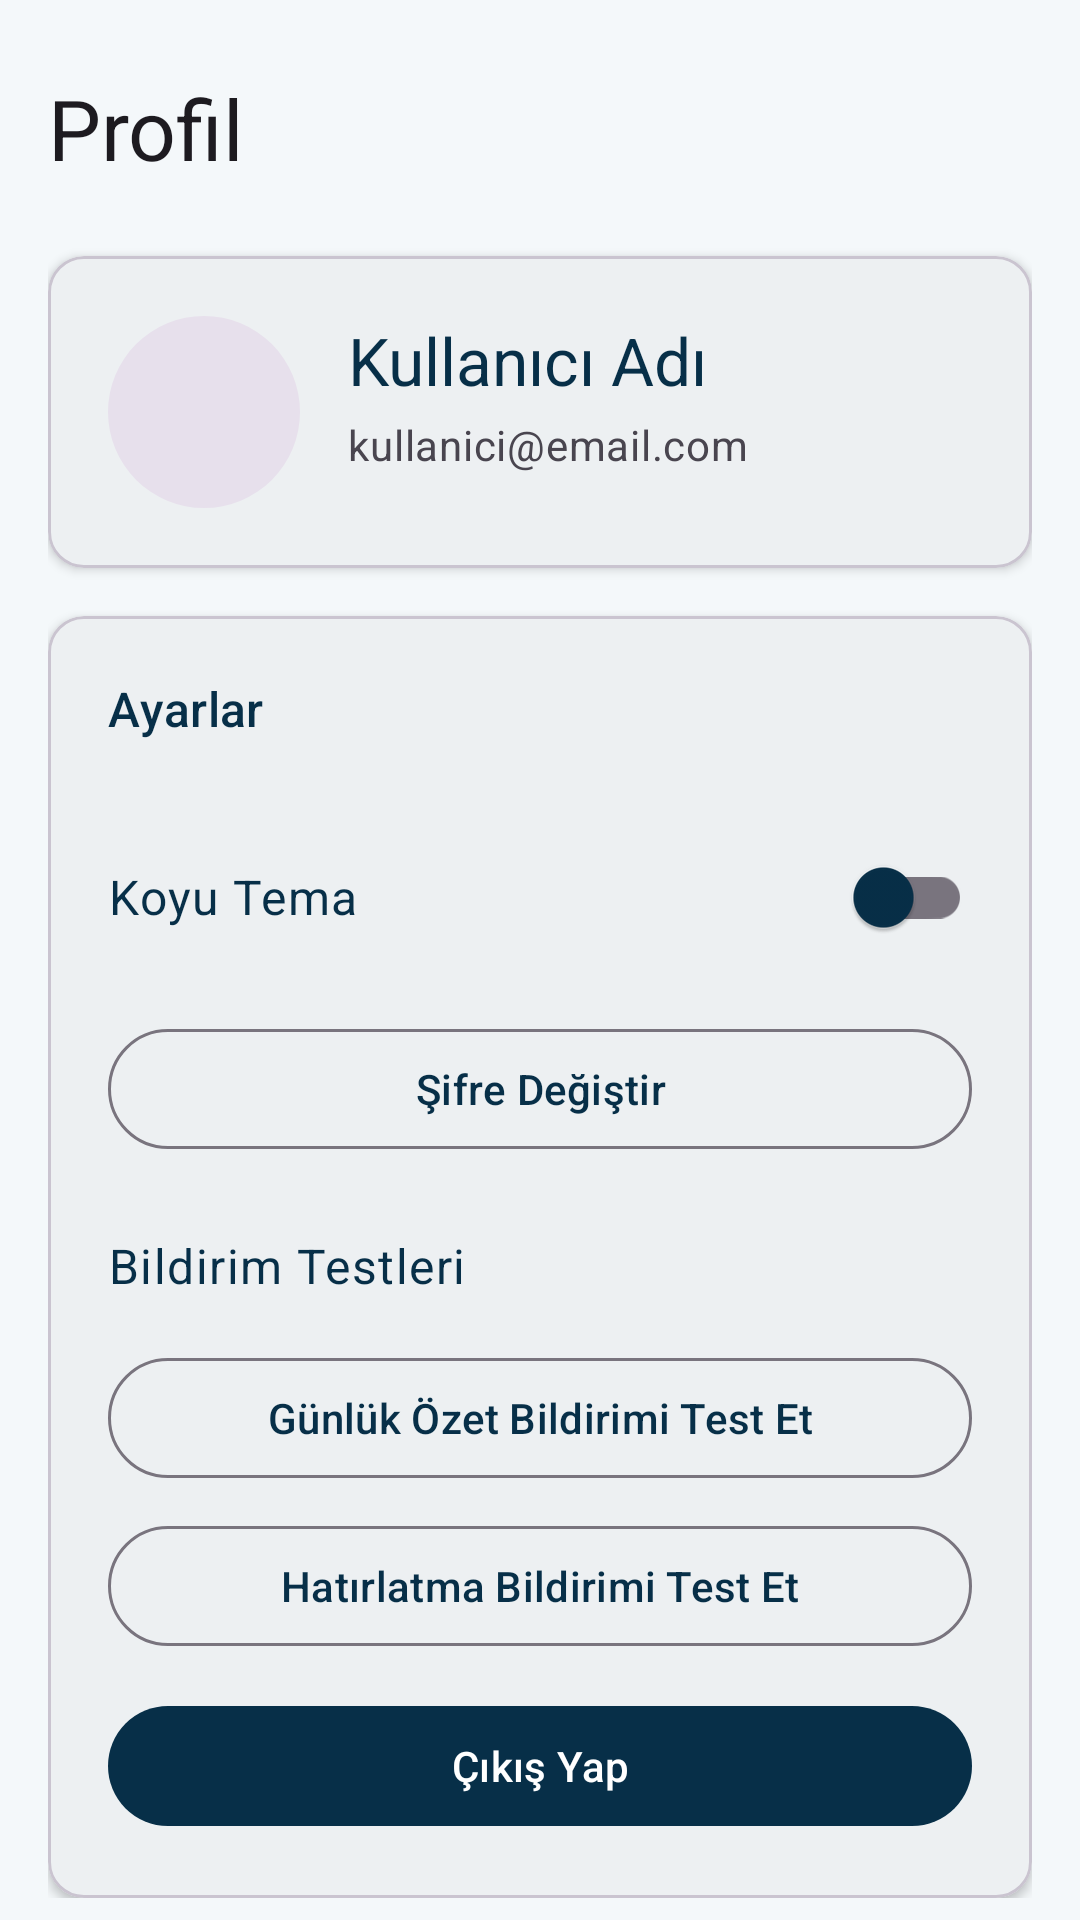

The Android layout XML behind this screen, and the referenced resources:
<!-- AndroidManifest.xml: application theme Theme.DerinOgrenme -->
<!-- res/layout/fragment_profile.xml -->
<?xml version="1.0" encoding="utf-8"?>
<androidx.core.widget.NestedScrollView xmlns:android="http://schemas.android.com/apk/res/android"
    xmlns:app="http://schemas.android.com/apk/res-auto"
    android:layout_width="match_parent"
    android:layout_height="match_parent"
    android:background="?android:attr/colorBackground"
    android:fillViewport="true"
    android:clipToPadding="false"
    android:paddingBottom="80dp">

    <LinearLayout
        android:layout_width="match_parent"
        android:layout_height="wrap_content"
        android:orientation="vertical"
        android:padding="16dp">

        <TextView
            android:id="@+id/profileTitle"
            android:layout_width="match_parent"
            android:layout_height="wrap_content"
            android:text="Profil"
            android:textAppearance="@style/TextAppearance.Material3.HeadlineMedium"
            android:textColor="?attr/colorOnBackground"
            android:layout_marginTop="8dp"
            android:layout_marginBottom="8dp"/>

        
        <com.google.android.material.card.MaterialCardView
            android:id="@+id/profileCard"
            android:layout_width="match_parent"
            android:layout_height="wrap_content"
            android:layout_marginTop="16dp"
            app:cardCornerRadius="12dp"
            app:cardElevation="2dp"
            >

            <RelativeLayout
                android:layout_width="match_parent"
                android:layout_height="wrap_content"
                android:padding="20dp">

                <com.google.android.material.imageview.ShapeableImageView
                    android:id="@+id/profileImage"
                    android:layout_width="64dp"
                    android:layout_height="64dp"
                    android:src="@drawable/ic_profile"
                    android:contentDescription="Profil resmi"
                    android:background="?attr/colorSurfaceVariant"
                    android:scaleType="centerCrop"
                    android:layout_centerVertical="true"
                    app:shapeAppearanceOverlay="@style/ShapeAppearance.DerinOgrenme.Circle" />

                <TextView
                    android:id="@+id/profileName"
                    android:layout_width="wrap_content"
                    android:layout_height="wrap_content"
                    android:text="Kullanıcı Adı"
                    android:textAppearance="?attr/textAppearanceTitleLarge"
                    android:textColor="?attr/colorOnSurface"
                    android:layout_toEndOf="@id/profileImage"
                    android:layout_alignTop="@id/profileImage"
                    android:layout_marginStart="16dp" />

                <TextView
                    android:id="@+id/profileEmail"
                    android:layout_width="wrap_content"
                    android:layout_height="wrap_content"
                    android:text="kullanici@email.com"
                    android:textAppearance="?attr/textAppearanceBodyMedium"
                    android:textColor="?attr/colorOnSurfaceVariant"
                    android:layout_toEndOf="@id/profileImage"
                    android:layout_below="@id/profileName"
                    android:layout_marginStart="16dp"
                    android:layout_marginTop="4dp" />

            </RelativeLayout>
        </com.google.android.material.card.MaterialCardView>

        
        <com.google.android.material.card.MaterialCardView
            android:id="@+id/settingsCard"
            android:layout_width="match_parent"
            android:layout_height="wrap_content"
            android:layout_marginTop="16dp"
            app:cardCornerRadius="12dp"
            app:cardElevation="2dp">

            <LinearLayout
                android:layout_width="match_parent"
                android:layout_height="wrap_content"
                android:orientation="vertical"
                android:padding="20dp">

                <TextView
                    android:layout_width="wrap_content"
                    android:layout_height="wrap_content"
                    android:text="Ayarlar"
                    android:textAppearance="?attr/textAppearanceTitleMedium"
                    android:textColor="?attr/colorOnSurface"
                    android:layout_marginBottom="16dp" />

                <LinearLayout
                    android:layout_width="match_parent"
                    android:layout_height="wrap_content"
                    android:orientation="horizontal"
                    android:gravity="center_vertical"
                    android:layout_marginTop="12dp">

                    <TextView
                        android:layout_width="0dp"
                        android:layout_height="wrap_content"
                        android:layout_weight="1"
                        android:text="Koyu Tema"
                        android:textAppearance="?attr/textAppearanceBodyLarge"
                        android:textColor="?attr/colorOnSurface" />

                    <com.google.android.material.switchmaterial.SwitchMaterial
                        android:id="@+id/themeSwitch"
                        android:layout_width="wrap_content"
                        android:layout_height="wrap_content" />
                </LinearLayout>

                <com.google.android.material.button.MaterialButton
                    android:id="@+id/changePasswordButton"
                    style="@style/Widget.Material3.Button.OutlinedButton"
                    android:layout_width="match_parent"
                    android:layout_height="wrap_content"
                    android:text="Şifre Değiştir"
                    android:layout_marginTop="16dp" />

                
                <TextView
                    android:layout_width="wrap_content"
                    android:layout_height="wrap_content"
                    android:text="Bildirim Testleri"
                    android:textAppearance="?attr/textAppearanceBodyLarge"
                    android:textColor="?attr/colorOnSurface"
                    android:layout_marginTop="24dp"
                    android:layout_marginBottom="8dp" />

                <com.google.android.material.button.MaterialButton
                    android:id="@+id/testDailySummaryButton"
                    style="@style/Widget.Material3.Button.OutlinedButton"
                    android:layout_width="match_parent"
                    android:layout_height="wrap_content"
                    android:text="Günlük Özet Bildirimi Test Et"
                    android:layout_marginTop="8dp" />

                <com.google.android.material.button.MaterialButton
                    android:id="@+id/testReminderButton"
                    style="@style/Widget.Material3.Button.OutlinedButton"
                    android:layout_width="match_parent"
                    android:layout_height="wrap_content"
                    android:text="Hatırlatma Bildirimi Test Et"
                    android:layout_marginTop="8dp" />

                <com.google.android.material.button.MaterialButton
                    android:id="@+id/logoutButton"
                    style="@style/Widget.Material3.Button"
                    android:layout_width="match_parent"
                    android:layout_height="wrap_content"
                    android:text="Çıkış Yap"
                    android:layout_marginTop="12dp"
                     />
            </LinearLayout>
        </com.google.android.material.card.MaterialCardView>

    </LinearLayout>

</androidx.core.widget.NestedScrollView>
<!-- resources referenced by this layout -->
<resources>
  <style name="ShapeAppearance.DerinOgrenme.Circle" parent="ShapeAppearance.Material3.SmallComponent">
          <item name="cornerFamily">rounded</item>
          <item name="cornerSize">50%</item>
      </style>
  <style name="Theme.DerinOgrenme" parent="Base.Theme.DerinOgrenme" />
  <color name="md_theme_light_primary">#072f48</color>
  <color name="md_theme_light_onPrimary">#FFFFFF</color>
  <color name="md_theme_light_primaryContainer">#1c9999</color>
  <color name="md_theme_light_onPrimaryContainer">#FFFFFF</color>
  <color name="md_theme_light_secondary">#1c9999</color>
  <color name="md_theme_light_onSecondary">#FFFFFF</color>
  <color name="md_theme_light_secondaryContainer">#CFF3F3</color>
  <color name="md_theme_light_onSecondaryContainer">#072f48</color>
  <color name="md_theme_light_tertiary">#FACC15</color>
  <color name="md_theme_light_onTertiary">#072f48</color>
  <color name="md_theme_light_tertiaryContainer">#FFF9E5</color>
  <color name="md_theme_light_onTertiaryContainer">#072f48</color>
  <color name="md_theme_light_surface">#FFFFFF</color>
  <color name="md_theme_light_background">#F4F8FA</color>
  <color name="md_theme_light_onSurface">#072f48</color>
  <color name="md_theme_light_error">#BA1A1A</color>
  <color name="md_theme_light_onError">#FFFFFF</color>
  <color name="md_theme_light_errorContainer">#FFDAD6</color>
  <color name="md_theme_light_onErrorContainer">#410002</color>
  <style name="ShapeAppearance.DerinOgrenme.SmallComponent" parent="ShapeAppearance.Material3.SmallComponent">
          <item name="cornerFamily">rounded</item>
          <item name="cornerSize">8dp</item>
      </style>
  <style name="ShapeAppearance.DerinOgrenme.MediumComponent" parent="ShapeAppearance.Material3.MediumComponent">
          <item name="cornerFamily">rounded</item>
          <item name="cornerSize">12dp</item>
      </style>
  <style name="ShapeAppearance.DerinOgrenme.LargeComponent" parent="ShapeAppearance.Material3.LargeComponent">
          <item name="cornerFamily">rounded</item>
          <item name="cornerSize">16dp</item>
      </style>
</resources>
